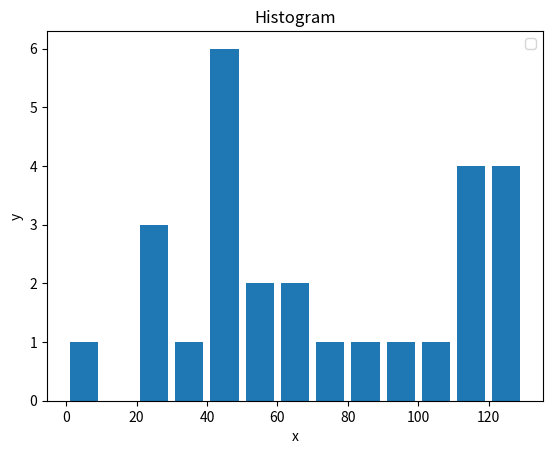

Reproduce this figure in Python.
#!/usr/bin/env python
from __future__ import print_function

# Script Name		: matplotlib_basic.py
# Author			: Deepak Mane
# Created			: 8/29/2017
# Last Modified		: 8/29/2017
# Version			: 1.0
# Modifications		: 1.1 - CR - Added some extra code, to check an argument is passed to the script first of all, then check it's a valid input
# Description		: This simple script volume of sphere
'''
This will batch rename a group of files in a given directory,
once you pass the current and new extensions
'''
__author__ = 'Deepak Mane'
__version__ = '1.0'

from matplotlib import pyplot as plt
# Plotting to our canvas

population_ages = [22, 55, 62, 45, 21, 22, 34, 42, 4, 99, 102, 110, 120, 121, 122, 130, 111, 115, 112, 80, 75, 65, 54,
                   44, 43, 42, 48]
bins = [0, 10, 20, 30, 40, 50, 60, 70, 80, 90, 100, 110, 120, 130]

plt.hist(population_ages, bins, histtype='bar', rwidth=0.8)

# X2 = [ 6, 9, 11]
# Y2 = [6, 15, 7]
# plt.plot(X,Y,'g',label='line one', linewidth=5)
# plt.plot(X2,Y2,'c',label='line one', linewidth=5)


plt.ylabel('y')
plt.xlabel('x')
plt.title('Histogram')
plt.legend()

# plt.grid(True,color='k')
#Showing what we plotted
plt.show()